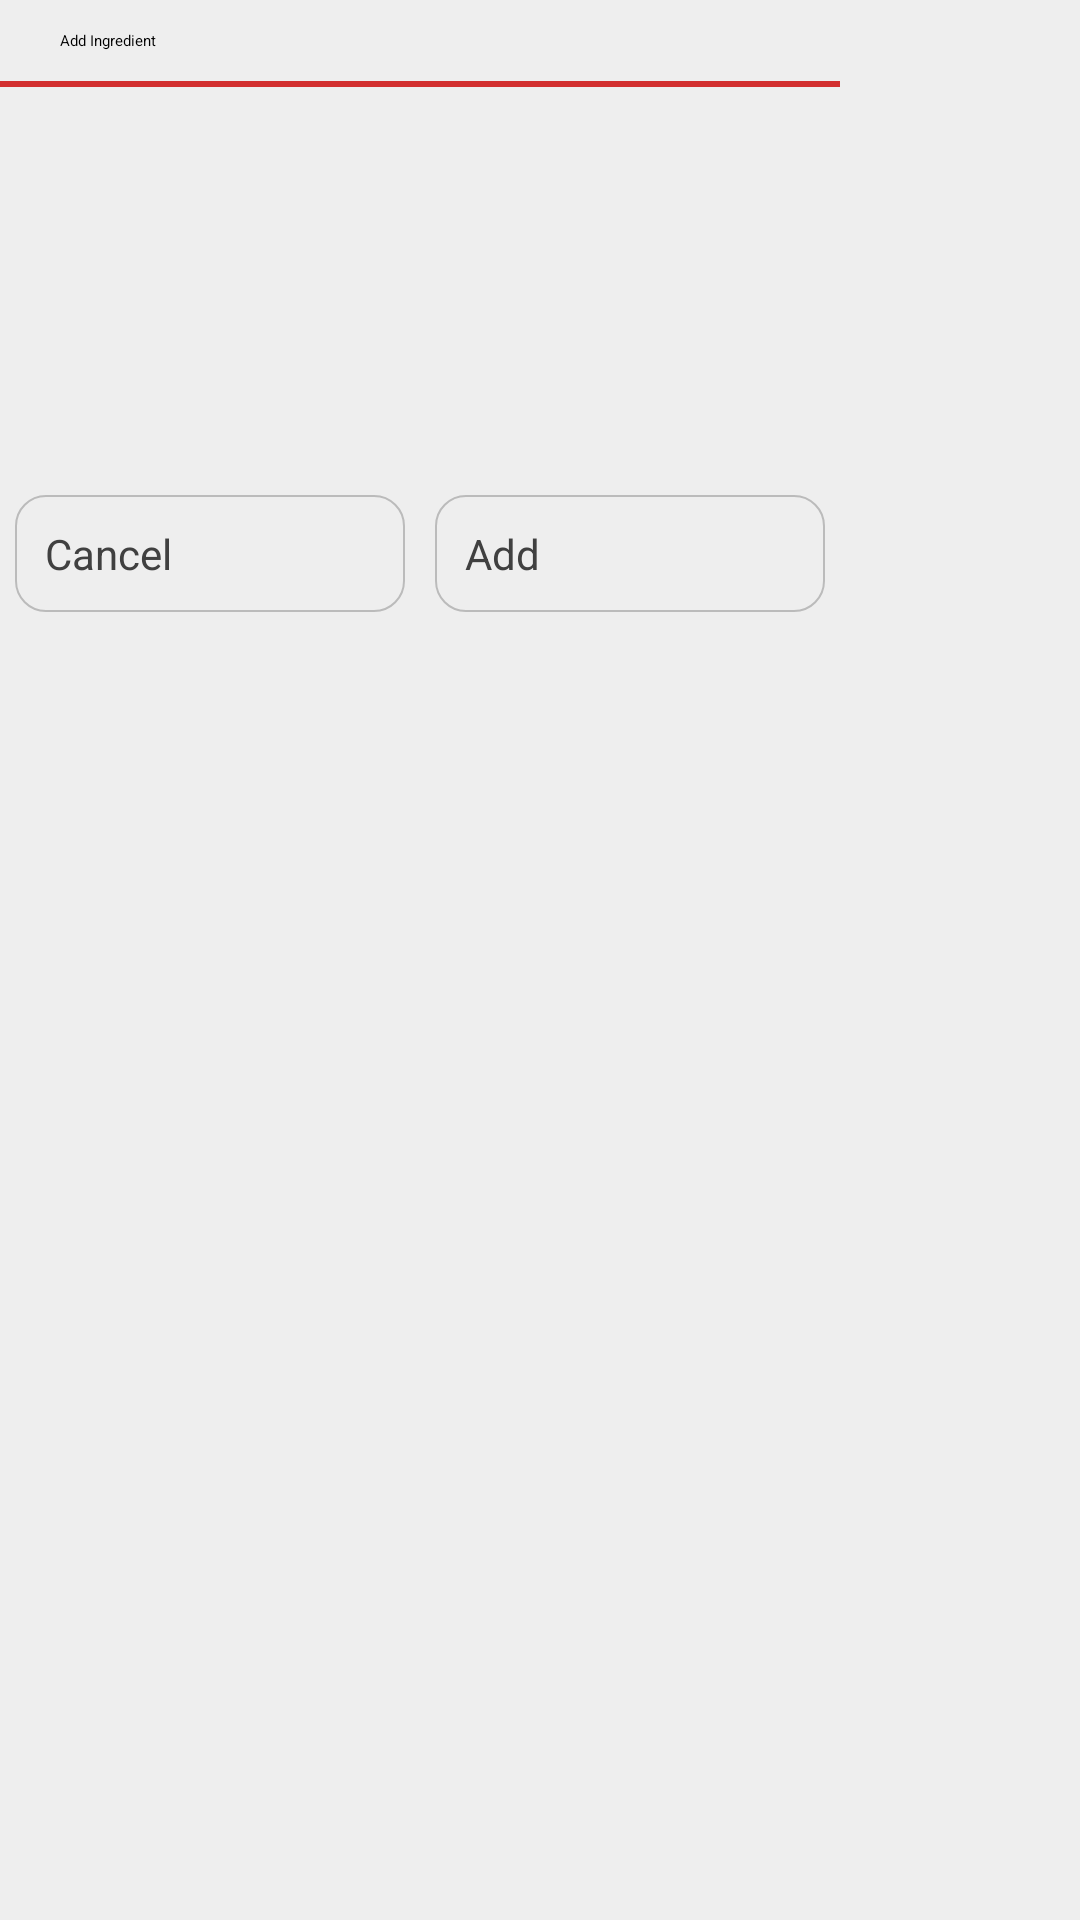

Layout XML and referenced resources for this Android screen:
<!-- AndroidManifest.xml: application theme Theme.AndroidDevelopers -->
<!-- res/layout/list_dialog_add.xml -->
<?xml version="1.0" encoding="utf-8"?>
<FrameLayout xmlns:android="http://schemas.android.com/apk/res/android"
    xmlns:tools="http://schemas.android.com/tools"
    android:id="@+id/dialog_clear"
    android:layout_width="1000dp"
    android:layout_height="1000dp"
    android:background="@color/verylightgrey"  >

    <RelativeLayout
        android:layout_width="280dp"
        android:layout_height="230dp"
        android:orientation="vertical" >

        <TextView
	        android:id="@+id/title"
	        android:layout_width="280dp"
	        android:layout_height="wrap_content"
	        android:textAppearance="?android:attr/textAppearanceLarge"
	        android:text="Add Ingredient"
	        android:paddingLeft="20dp"
	        android:paddingTop="10dp"
	        android:paddingBottom="10dp"
	        />
	    
	    <View 
	        android:id="@+id/space1"
	        android:layout_width="fill_parent" 
	        android:layout_height="2dp" 
	        android:layout_below="@+id/title"
	        android:paddingTop="20dp" 
	        android:background="@color/pressed_red" /> 
		<View
		    android:id="@+id/space2"
	        android:layout_width="fill_parent" 
	        android:layout_height="10dp" 
	        android:layout_below="@+id/space1"
	        android:background="@color/transparent" />	       

        <EditText
            android:id="@+id/itemEditText"
            android:layout_width="fill_parent"
            android:layout_height="50dp" 
            android:layout_below="@+id/space2"/>

        <Spinner
            android:id="@+id/Spinner"
            android:layout_width="wrap_content"
            android:layout_height="50dp"
            android:layout_below="@+id/itemEditText"
            android:paddingTop="10dp"
            android:paddingBottom="10dp"
            tools:listitem="@android:layout/simple_spinner_item" />

        <RelativeLayout
            android:layout_width="fill_parent"
            android:layout_height="fill_parent"
            android:layout_below="@+id/Spinner"
            android:orientation="horizontal" >

            <Button
                android:id="@+id/cancelBtn"
                android:layout_width="130dp"
                android:layout_height="wrap_content"
                android:layout_alignParentLeft="true"
		    	android:layout_marginTop="5dp"
		    	android:layout_marginBottom="5dp"
		    	android:layout_marginLeft="5dp"
		    	android:layout_centerInParent="true"
		    	android:background="@drawable/button_custom"
		    	android:padding="10dp"
		    	android:textAppearance="@style/CodeFont"
		    	android:textColor="@color/drkgrey" 
                android:text="Cancel" />

            <Button
                android:id="@+id/addBtn"
                android:layout_width="130dp"
                android:layout_height="wrap_content"
                android:layout_alignParentRight="true"
	        	android:layout_marginTop="5dp"
		   		android:layout_marginBottom="5dp"
		   		android:layout_marginRight="5dp"
		    	android:layout_centerInParent="true"
		    	android:background="@drawable/button_custom"
		    	android:padding="10dp"
		    	android:textAppearance="@style/CodeFont"  
		    	android:textColor="@color/drkgrey"               
                android:text="Add" />
        </RelativeLayout>
    </RelativeLayout>

</FrameLayout>
<!-- resources referenced by this layout -->
<resources>
  <color name="drkgrey">#404040</color>
  <color name="pressed_red">#CCCC0000</color>
  <color name="transparent">#00000000</color>
  <color name="verylightgrey">#eeeeee</color>
  <!-- drawable button_custom (drawable) -->
  <?xml version="1.0" encoding="utf-8"?>
  <selector xmlns:android="http://schemas.android.com/apk/res/android">
      <item android:drawable="@drawable/button_rounded_corners"
            android:state_pressed="true" />
      <item android:drawable="@drawable/button_rounded_corners"
            android:state_focused="true" />
      <item android:drawable="@drawable/button_rounded_corners" />
  </selector>
  <style name="CodeFont" parent="@android:style/TextAppearance.Small">
          <item name="android:layout_width">fill_parent</item>
          <item name="android:layout_height">wrap_content</item>
          <item name="android:textColor">@color/drkgrey</item>
      </style>
  <!-- drawable button_rounded_corners (drawable) -->
  <?xml version="1.0" encoding="utf-8"?>
  <shape xmlns:android="http://schemas.android.com/apk/res/android"
  android:shape="rectangle" android:padding="10dp">
  
   <solid android:color="@color/verylightgrey" />
      <corners
       android:bottomRightRadius="10dp"
       android:bottomLeftRadius="10dp"
       android:topLeftRadius="10dp"
       android:topRightRadius="10dp"/> 
       <stroke android:width="2px" android:color="@color/verylightgrey2"/>
  </shape>
  <style name="PopupMenu.Red" parent="@style/Widget.Sherlock.Light.ListPopupWindow">	
          <item name="android:popupBackground">@drawable/menu_dropdown_panel_red</item>	
      </style>
  <style name="ActionBarTabStyle.Red" parent="@style/Widget.Sherlock.Light.ActionBar.TabView">
          <item name="android:background">@drawable/tab_indicator_ab_red</item>
      </style>
  <style name="DropDownNav.Red" parent="@style/Widget.Sherlock.Light.Spinner.DropDown.ActionBar">
          <item name="android:background">@drawable/spinner_background_ab_red</item>
          <item name="android:popupBackground">@drawable/menu_dropdown_panel_red</item>
          <item name="android:dropDownSelector">@drawable/selectable_background_red</item>
      </style>
  <style name="DropDownListView.Red" parent="@style/Widget.Sherlock.Light.ListView.DropDown">
          <item name="android:listSelector">@drawable/selectable_background_red</item>
      </style>
  <style name="CustomTabPageIndicator" parent="Widget.TabPageIndicator">
          <item name="android:background">@drawable/tab_indicator_ab_red</item>
          <item name="android:textAppearance">@style/CustomTabPageIndicator.Text</item>
          <item name="android:textColor">#FF555555</item>
          <item name="android:textSize">16sp</item>
          <item name="android:dividerPadding">10dp</item>
          <item name="android:showDividers">middle</item>
          <item name="android:paddingLeft">8dp</item>
          <item name="android:paddingRight">8dp</item>
          <item name="android:fadingEdge">horizontal</item>
          <item name="android:fadingEdgeLength">8dp</item>
      </style>
  <color name="verylightgrey2">#bbbbbb</color>
  <style name="CustomTabPageIndicator.Text" parent="android:TextAppearance.Small">
          <item name="android:typeface">serif</item>
      </style>
</resources>
